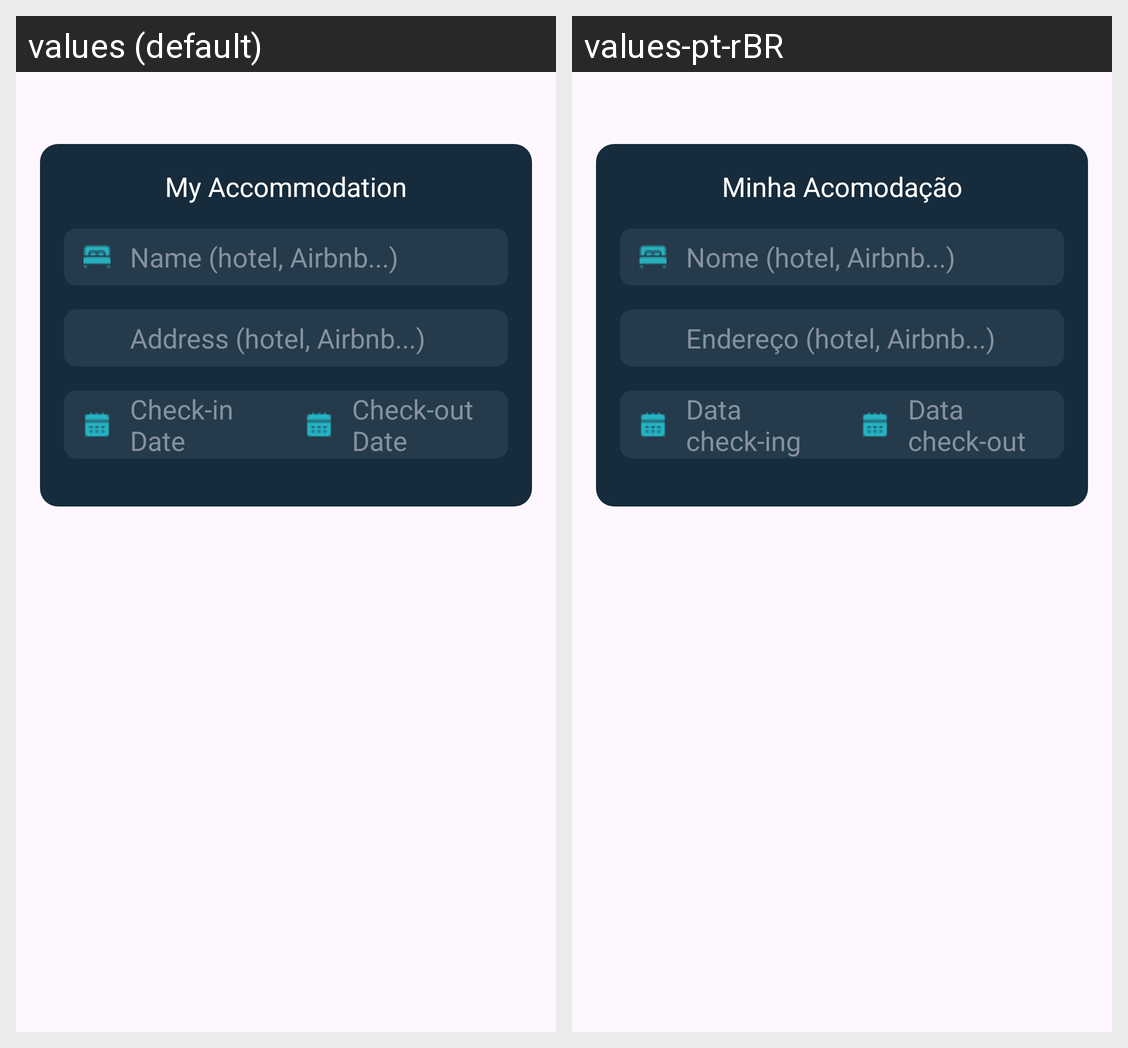

Here is an Android app screen in its default locale and in the app's own translations. Write out the translated-string differences for the strings that appear on this screen.
Android screen res/layout/activity_add_accommodation.xml rendered under 2 locales, left to right: values (default), values-pt-rBR. Device: Nexus 5 (rendered at 1080×1920; each locale shown at half size, 540×960, under a caption strip naming it); theme Theme.OrganizadorDeViagem.
Strings drawn on this screen, with the default value and each locale's value (text and hints the layout hard-codes, and strings that could not be matched under every locale, appear in the picture but are not listed):

title_accommodation_layout
  values: My Accommodation
  values-pt-rBR: Minha Acomodação

accommodation_name
  values: Name (hotel, Airbnb...)
  values-pt-rBR: Nome (hotel, Airbnb...)

accommodation_adress
  values: Address (hotel, Airbnb...)
  values-pt-rBR: Endereço (hotel, Airbnb...)

date_check_ing
  values: Check-in Date
  values-pt-rBR: Data check-ing

date_check_out
  values: Check-out Date
  values-pt-rBR: Data check-out
